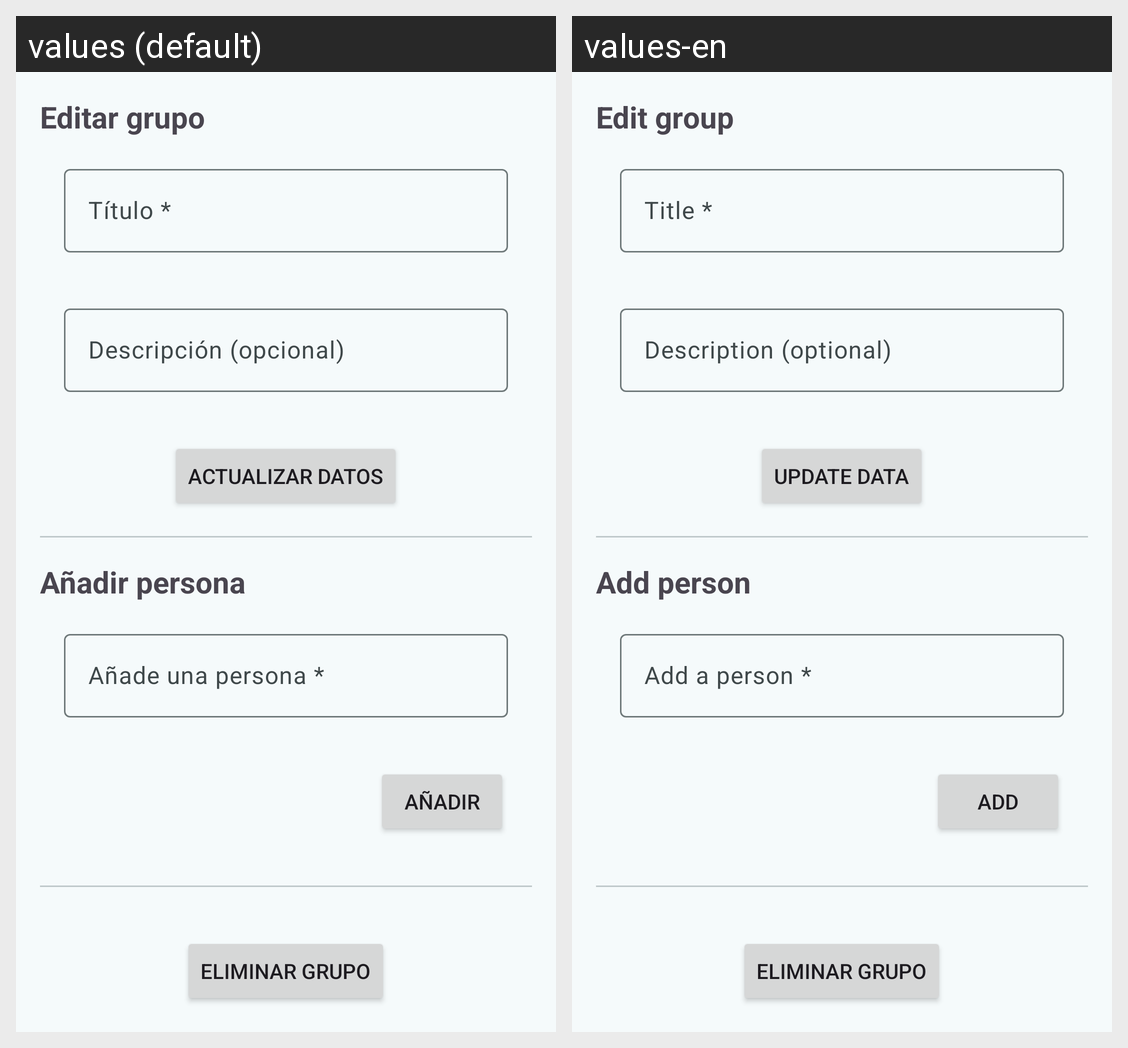

For this localized Android screen grid, give each drawn string resource with its value in every locale shown.
Android screen res/layout/fragment_configuracion.xml rendered under 2 locales, left to right: values (default), values-en. Device: Nexus 5 (rendered at 1080×1920; each locale shown at half size, 540×960, under a caption strip naming it); theme Theme.ArmoniaBills.
Strings drawn on this screen, with the default value and each locale's value (text and hints the layout hard-codes, and strings that could not be matched under every locale, appear in the picture but are not listed):

editar_grupo
  values: Editar grupo
  values-en: Edit group

hint_et_titulo_gasto
  values: Título *
  values-en: Title *

hint_et_descripcion
  values: Descripción (opcional)
  values-en: Description (optional)

btn_actualizar_datos
  values: Actualizar datos
  values-en: Update data

aniadir_persona
  values: Añadir persona
  values-en: Add person

hint_et_participante
  values: Añade una persona *
  values-en: Add a person *

btn_aniadir_participante
  values: Añadir
  values-en: Add
